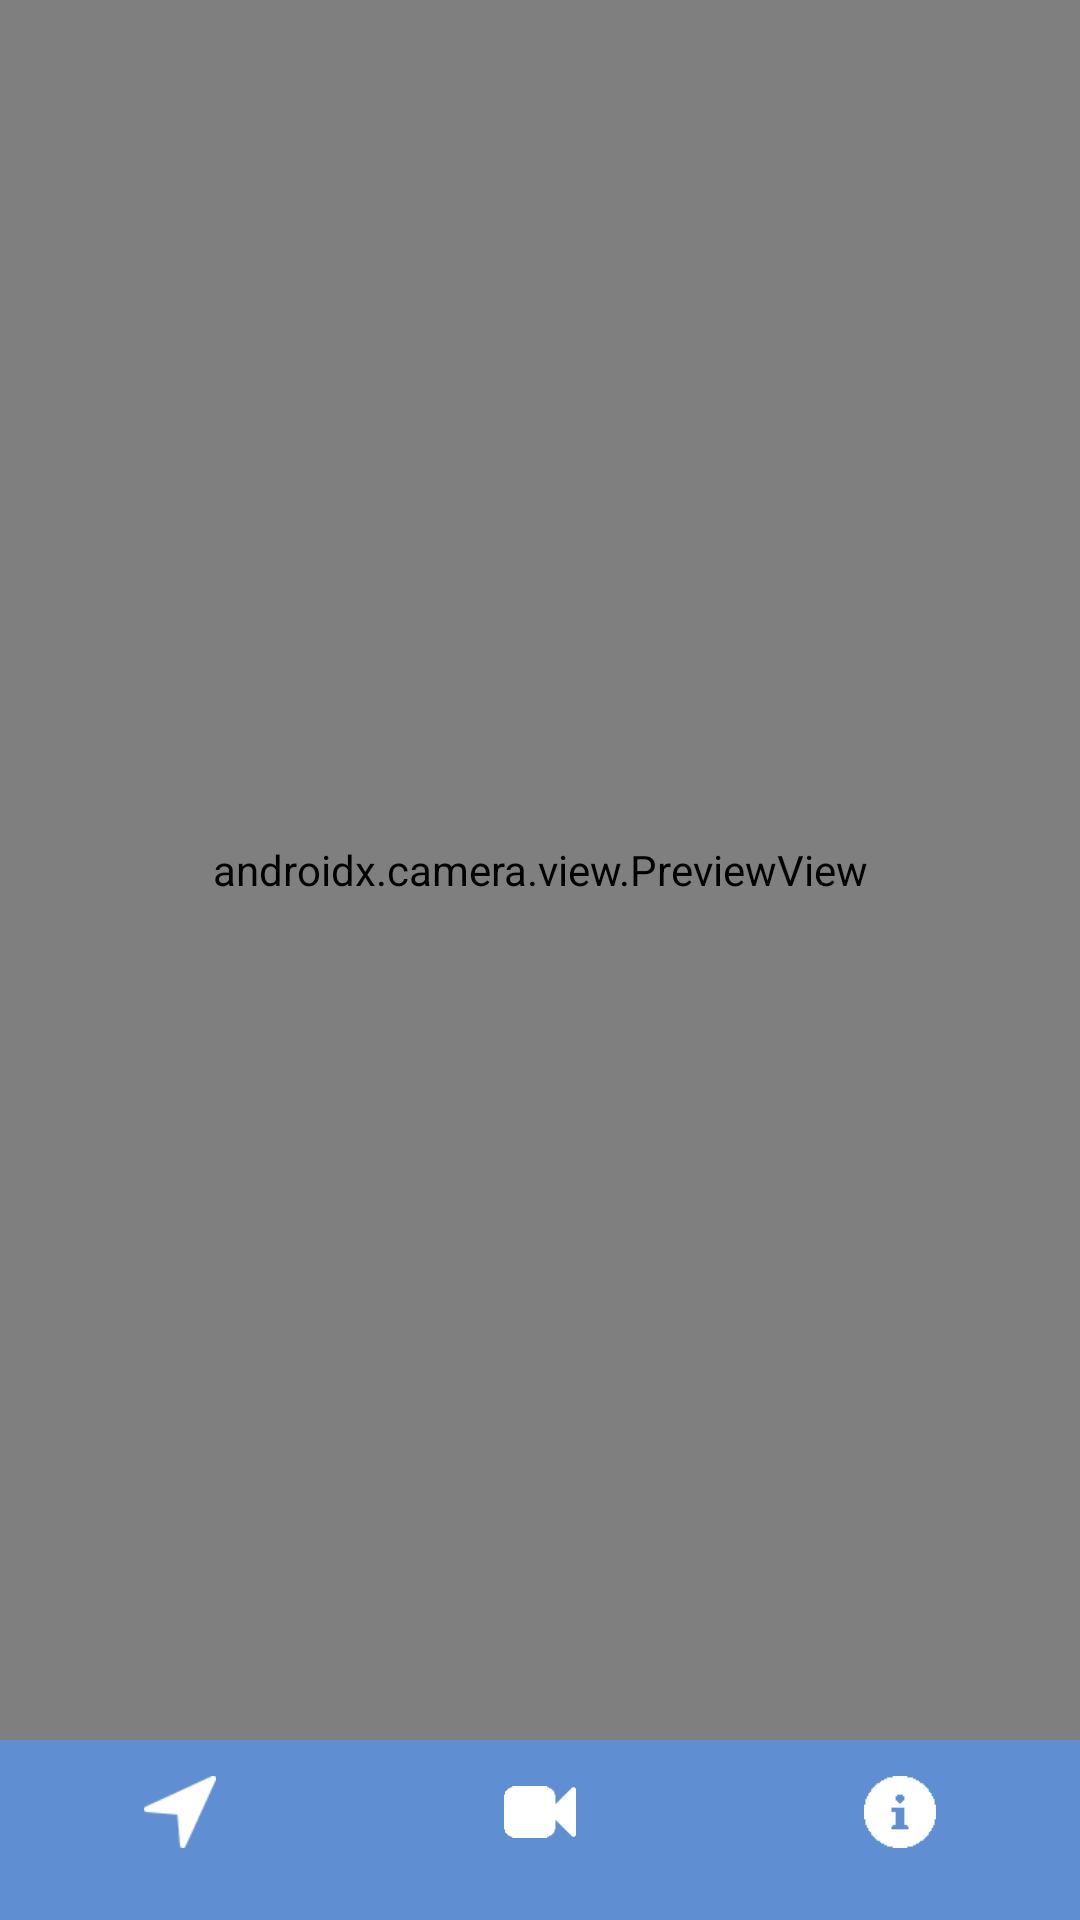

Produce the Android XML layout that renders to this screen, including the resource entries it uses.
<!-- AndroidManifest.xml: application theme Theme.Traffic_analysis_app -->
<!-- res/layout/activity_recording.xml -->
<?xml version="1.0" encoding="utf-8"?>
<LinearLayout xmlns:android="http://schemas.android.com/apk/res/android"
    xmlns:app="http://schemas.android.com/apk/res-auto"
    xmlns:tools="http://schemas.android.com/tools"
    android:layout_width="match_parent"
    android:layout_height="match_parent"
    android:orientation="vertical"
    tools:context=".RecordingActivity">

    <FrameLayout
        android:layout_width="match_parent"
        android:layout_height="match_parent"
        android:layout_weight="1">

        <androidx.camera.view.PreviewView
            android:id="@+id/camera_preview"
            android:layout_width="match_parent"
            android:layout_height="match_parent"
            android:layout_gravity="center"
            android:layout_weight="0.9"
            android:background="#333333">

        </androidx.camera.view.PreviewView>
        <ImageButton
            android:id="@+id/video_capture"
            android:src="@drawable/camera_record"
            android:layout_width="60dp"
            android:layout_height="60dp"
            android:background="@color/white"
            android:layout_gravity="center_horizontal"
            android:layout_marginTop="690dp"/>
    </FrameLayout>

    <com.google.android.material.bottomnavigation.BottomNavigationView
        android:id="@+id/bottom_navigation"
        android:layout_width="match_parent"
        android:layout_height="60dp"
        android:layout_gravity="bottom"
        android:background="@color/blue"
        app:itemIconTint="@color/white"
        app:menu="@menu/bottom_navigation"/>

</LinearLayout>
<!-- resources referenced by this layout -->
<resources>
  <color name="blue">#608ed2</color>
  <color name="white">#FFFFFFFF</color>
  <!-- drawable camera_record: png bitmap (drawable, 4732 bytes) -->
  <style name="Theme.Traffic_analysis_app" parent="Base.Theme.Traffic_analysis_app" />
  <style name="Base.Theme.Traffic_analysis_app" parent="Theme.Material3.DayNight.NoActionBar">
          
          
      </style>
</resources>
